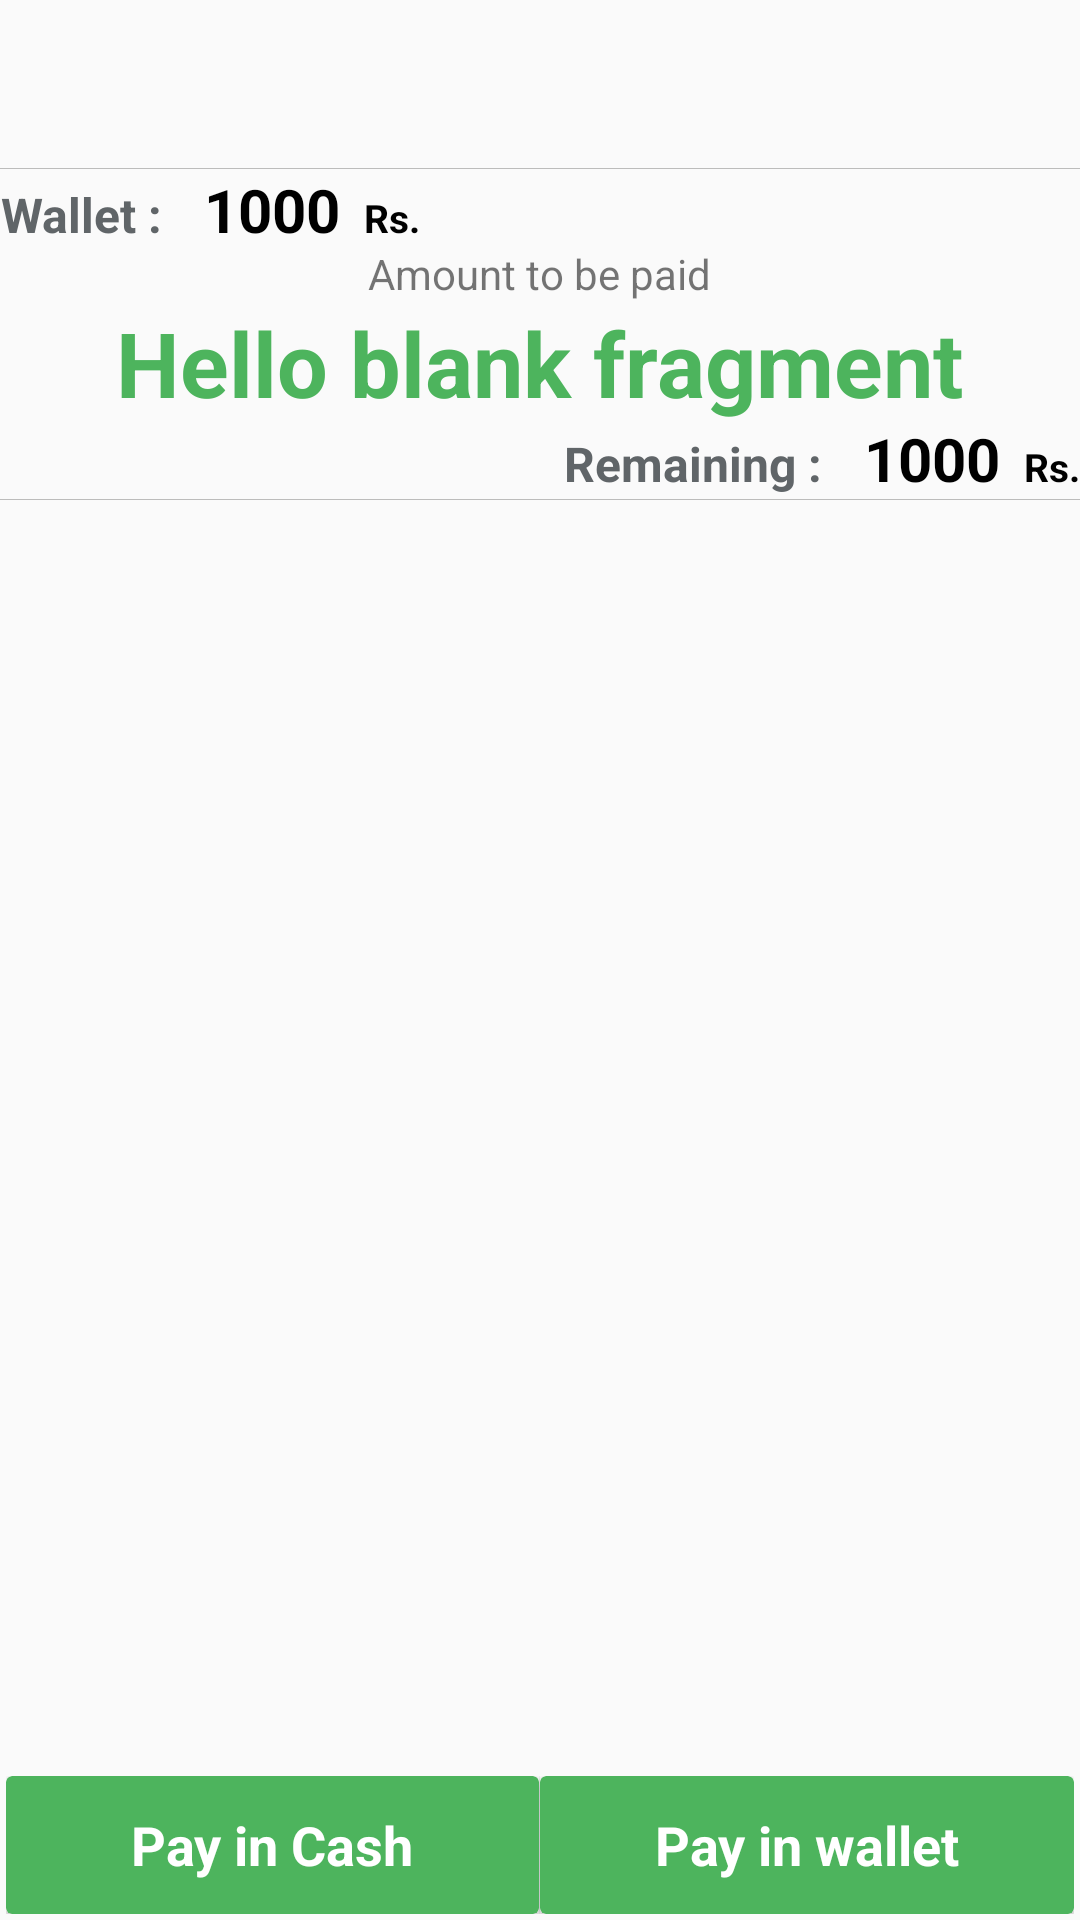

Android layout source for this screen:
<!-- AndroidManifest.xml: application theme AppTheme -->
<!-- res/layout/activity_pay.xml -->
<?xml version="1.0" encoding="utf-8"?>
<LinearLayout xmlns:android="http://schemas.android.com/apk/res/android"
    xmlns:app="http://schemas.android.com/apk/res-auto"
    xmlns:tools="http://schemas.android.com/tools"
    android:layout_width="match_parent"
    android:orientation="vertical"
    android:layout_height="match_parent"
    tools:context=".Pay">




    <android.support.v7.widget.Toolbar
        android:id="@+id/pay_tool"
        android:layout_width="match_parent"
        android:layout_height="wrap_content">
    </android.support.v7.widget.Toolbar>
    <View
     android:background="@color/grey"
     android:layout_width="match_parent"
     android:layout_height="0.1dp"/>


   <LinearLayout
       android:orientation="vertical"
       android:layout_width="match_parent"
       android:layout_height="match_parent">
  <RelativeLayout

      android:layout_width="match_parent"
      android:layout_height="110dp">

      <LinearLayout
          android:layout_alignParentLeft="true"
          android:layout_alignParentTop="true"
          android:orientation="horizontal"
          android:layout_width="wrap_content"
          android:layout_height="wrap_content">
          <TextView
              android:textSize="16dp"
              android:textStyle="bold"
              android:text="Wallet : "
              android:textColor="@color/black1"
              android:gravity="center"
              android:layout_width="wrap_content"
              android:layout_height="wrap_content" />

          <TextView
              android:id="@+id/wallet"
              android:textColor="@color/black"
              android:layout_marginLeft="10dp"
              android:textSize="20dp"
              android:textStyle="bold"
              android:text="1000 "
              android:gravity="center"
              android:layout_width="wrap_content"
              android:layout_height="wrap_content" />

          <TextView
              android:textColor="@color/black"
              android:layout_marginLeft="3dp"
              android:textSize="13dp"
              android:textStyle="bold"
              android:text="Rs."
              android:gravity="center"
              android:layout_width="wrap_content"
              android:layout_height="wrap_content" />

      </LinearLayout>

      <LinearLayout
          android:layout_centerInParent="true"
          android:orientation="vertical"
          android:layout_width="wrap_content"
          android:layout_height="wrap_content">

          <TextView
              android:textSize="14dp"
              android:text="Amount to be paid"
              android:gravity="center"
              android:layout_width="match_parent"
              android:layout_height="wrap_content" />
          <TextView
              android:textSize="30dp"
              android:id="@+id/totals"
              android:textStyle="bold"
              android:textColor="@color/colorPrimary"
              android:text="@string/hello_blank_fragment"
              android:gravity="center"
              android:layout_width="match_parent"
              android:layout_height="wrap_content" />

      </LinearLayout>
      <LinearLayout
          android:layout_alignParentRight="true"
          android:layout_alignParentBottom="true"
          android:orientation="horizontal"
          android:layout_width="wrap_content"
          android:layout_height="wrap_content">
          <TextView
              android:textSize="16dp"
              android:textStyle="bold"
              android:text="Remaining : "
              android:textColor="@color/black1"
              android:gravity="center"
              android:layout_width="wrap_content"
              android:layout_height="wrap_content" />

          <TextView
              android:id="@+id/walletRemaining"
              android:textColor="@color/black"
              android:layout_marginLeft="10dp"
              android:textSize="20dp"
              android:textStyle="bold"
              android:text="1000 "
              android:gravity="center"
              android:layout_width="wrap_content"
              android:layout_height="wrap_content" />

          <TextView
              android:textColor="@color/black"
              android:layout_marginLeft="3dp"
              android:textSize="13dp"
              android:textStyle="bold"
              android:text="Rs."
              android:gravity="center"
              android:layout_width="wrap_content"
              android:layout_height="wrap_content" />

      </LinearLayout>

  </RelativeLayout>

       <RelativeLayout
           android:layout_width="match_parent"
           android:layout_height="wrap_content">


  <LinearLayout
      android:layout_centerInParent="true"
      android:layout_gravity="center"
      android:orientation="vertical"
      android:layout_width="match_parent"
      android:layout_height="match_parent">
      <View
          android:gravity="bottom"
          android:background="@color/grey"
          android:layout_width="match_parent"
          android:layout_height="0.1dp"/>
      <ImageView
          android:gravity="center"
          android:layout_gravity="center"
          android:id="@+id/generateqr"
          android:layout_width="wrap_content"
          android:layout_height="match_parent" />
  </LinearLayout>




       <LinearLayout
           android:layout_alignParentBottom="true"
           android:padding="2dp"
           android:weightSum="2"
           android:layout_width="match_parent"
           android:layout_height="50dp">
           <android.support.v7.widget.CardView
               android:id="@+id/payCash"
               android:layout_weight="1"
               app:cardBackgroundColor="@color/colorPrimary"
               android:layout_width="0dp"
               android:layout_height="match_parent">
               <TextView
                   android:textColor="@color/white1"
                   android:gravity="center"
                   android:textStyle="bold"
                   android:textSize="18dp"
                   android:text="Pay in Cash"
                   android:layout_width="match_parent"
                   android:layout_height="match_parent" />
           </android.support.v7.widget.CardView>
           <View
               android:background="@color/white"
               android:layout_width="0.2dp"
               android:layout_height="match_parent"
               />
           <android.support.v7.widget.CardView
               android:id="@+id/payWallet"
               android:layout_weight="1"
               app:cardBackgroundColor="@color/colorPrimary"
               android:layout_width="0dp"
               android:layout_height="match_parent">
               <TextView
                   android:textColor="@color/white1"
                   android:gravity="center"
                   android:textStyle="bold"
                   android:textSize="18dp"
                   android:text="Pay in wallet"
                   android:layout_width="match_parent"
                   android:layout_height="match_parent" />
           </android.support.v7.widget.CardView>
       </LinearLayout>
       </RelativeLayout>
   </LinearLayout>
</LinearLayout>
<!-- resources referenced by this layout -->
<resources>
  <color name="black">#000000</color>
  <color name="black1"> #FF606568</color>
  <color name="colorPrimary">#4db45d</color>
  <color name="grey">#bcbcbb</color>
  <color name="white">#edefef</color>
  <color name="white1">#FFFFFF</color>
  <string name="hello_blank_fragment">Hello blank fragment</string>
  <style name="AppTheme" parent="Theme.AppCompat.Light.NoActionBar">
          
          <item name="colorPrimary">@color/colorPrimary</item>
          <item name="colorPrimaryDark">@color/colorPrimaryDark</item>
          <item name="colorAccent">@color/colorAccent</item>
      </style>
  <color name="colorPrimaryDark">#00574B</color>
  <color name="colorAccent">#D81B60</color>
</resources>
